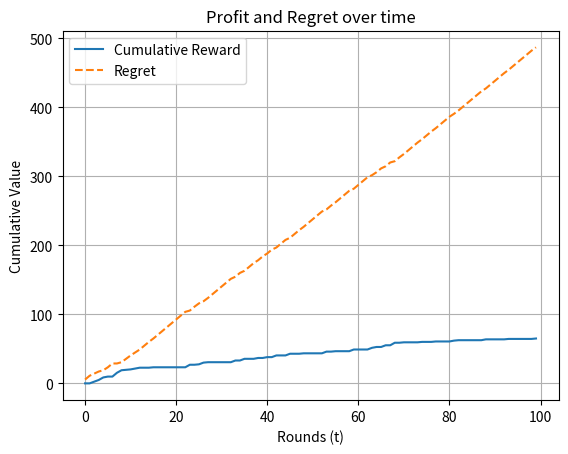

Python code for this plot:
import numpy as np
import matplotlib.pyplot as plt

# student id -> 2020030107 -> seed:07

T = 100  
alpha = 0.5
beta = 1.5
price_options = ['p0', 'p1', 'p2', 'p3', 'p4']
P = np.random.uniform(1.5, 2.5)  

prices = [
    alpha**2 * P,  # p0
    alpha * P,     # p1
    P,             # p2
    beta * P,      # p3
    beta**2 * P    # p4
]

np.random.seed(7)  
weights = np.ones(5)  
eta = 0.1

rewards = np.zeros(T)
picked_prices = np.zeros(T)
cumulative_rewards = np.zeros(T)
regrets = np.zeros(T)

# Question 1 logic remains for the first T/4 rounds (user is naive)
best_possible_reward = np.max(prices)

# T/4 is the point where user becomes smart
naive_rounds = T // 4

for t in range(T):
    probabilities = weights / np.sum(weights)
    chosen_price_index = np.random.choice(5, p=probabilities)
    picked_prices[t] = prices[chosen_price_index]
    
    if t < naive_rounds:
        # User picks randomly between you and competitor (naive user)
        competitor_price = np.random.uniform(0, 4)
        user_picked_you = np.random.choice([True, False])  # Random choice

        # If user picks you, you earn the chosen price, otherwise you get 0
        reward = prices[chosen_price_index] if user_picked_you else 0
    else:
        # User becomes smart: picks the lower price between you and the competitor
        competitor_price = np.random.uniform(0, 4)
        
        # User picks the lower price (smart user)
        if prices[chosen_price_index] <= competitor_price:
            reward = prices[chosen_price_index]
        else:
            reward = 0

    # Update MW weights
    rewards[t] = reward
    if reward > 0:  # only update if reward is earned
        weights[chosen_price_index] *= np.exp(eta * reward / np.sum(prices))
    
    # Store cumulative rewards
    cumulative_rewards[t] = np.sum(rewards[:t + 1])
    
    # Calculate regret as the difference between the best possible reward and actual cumulative reward
    total_possible_reward = best_possible_reward * (t + 1)
    regrets[t] = total_possible_reward - cumulative_rewards[t]

    # Print weights after each iteration
    print(f"Iteration {t+1}: Weights: {weights}")

# Plot the cumulative reward and regret
plt.plot(cumulative_rewards, label='Cumulative Reward')
plt.plot(regrets, label='Regret', linestyle='--')
plt.title('Profit and Regret over time')
plt.xlabel('Rounds (t)')
plt.ylabel('Cumulative Value')
plt.grid(True)
plt.legend()
plt.show()

# Print final observations
final_probabilities = weights / np.sum(weights)
print("Final weights:", weights)
print("Final price probabilities:", final_probabilities)
print("Total reward after T rounds:", np.sum(rewards))
print("Total regret after T rounds:", regrets[-1])
